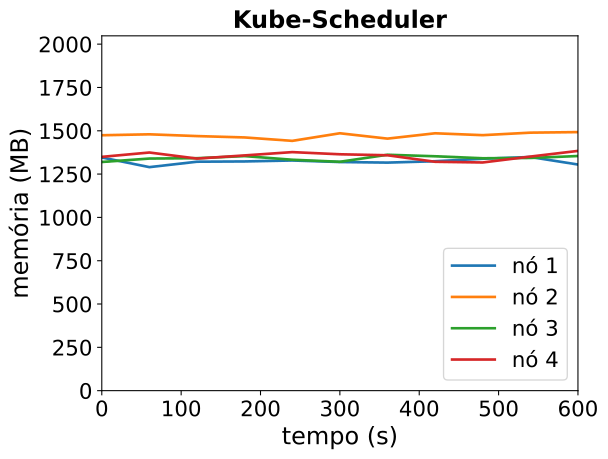

The file beside this chart, header and first rows:
timestamp, ppgcc-m02_pod_amount, ppgcc-m02_memory, ppgcc-m02_cpu, ppgcc-m03_pod_amount, ppgcc-m03_memory, ppgcc-m03_cpu, ppgcc-m04_pod_amount, ppgcc-m04_memory, ppgcc-m04_cpu, ppgcc-m05_pod_amount, ppgcc-m05_memory, ppgcc-m05_cpu
0, 2, 1378244, 405163582, 3, 1509552, 679367852, 2, 1351508, 505289518, 3, 1381788, 415951484
60, 2, 1321088, 359415146, 3, 1515096, 662708646, 2, 1371836, 502016051, 3, 1407528, 466760034
120, 2, 1353164, 423507167, 3, 1504668, 618532666, 2, 1373948, 484719098, 3, 1371624, 449961856
180, 2, 1354748, 444497014, 3, 1496616, 595019300, 2, 1386356, 511656270, 3, 1390368, 444001049
240, 2, 1360424, 413777164, 3, 1476420, 628574504, 2, 1364840, 511115451, 3, 1409904, 452343046
300, 2, 1351316, 413254335, 3, 1521300, 674213020, 2, 1352696, 489047040, 3, 1397100, 440944673
360, 2, 1347884, 379515909, 3, 1489620, 665211098, 2, 1394276, 541849694, 3, 1391292, 422925038
420, 2, 1355936, 387466757, 3, 1521168, 621406817, 2, 1385300, 520452878, 3, 1352748, 434111471
480, 2, 1370720, 383705548, 3, 1510080, 669546412, 2, 1373552, 518918712, 3, 1348656, 447345407
540, 2, 1381016, 414732038, 3, 1524864, 676569945, 2, 1375400, 502857812, 3, 1383504, 421124975
600, 2, 1336532, 393120701, 3, 1528164, 664012003, 2, 1386752, 509086702, 3, 1417032, 461780974
